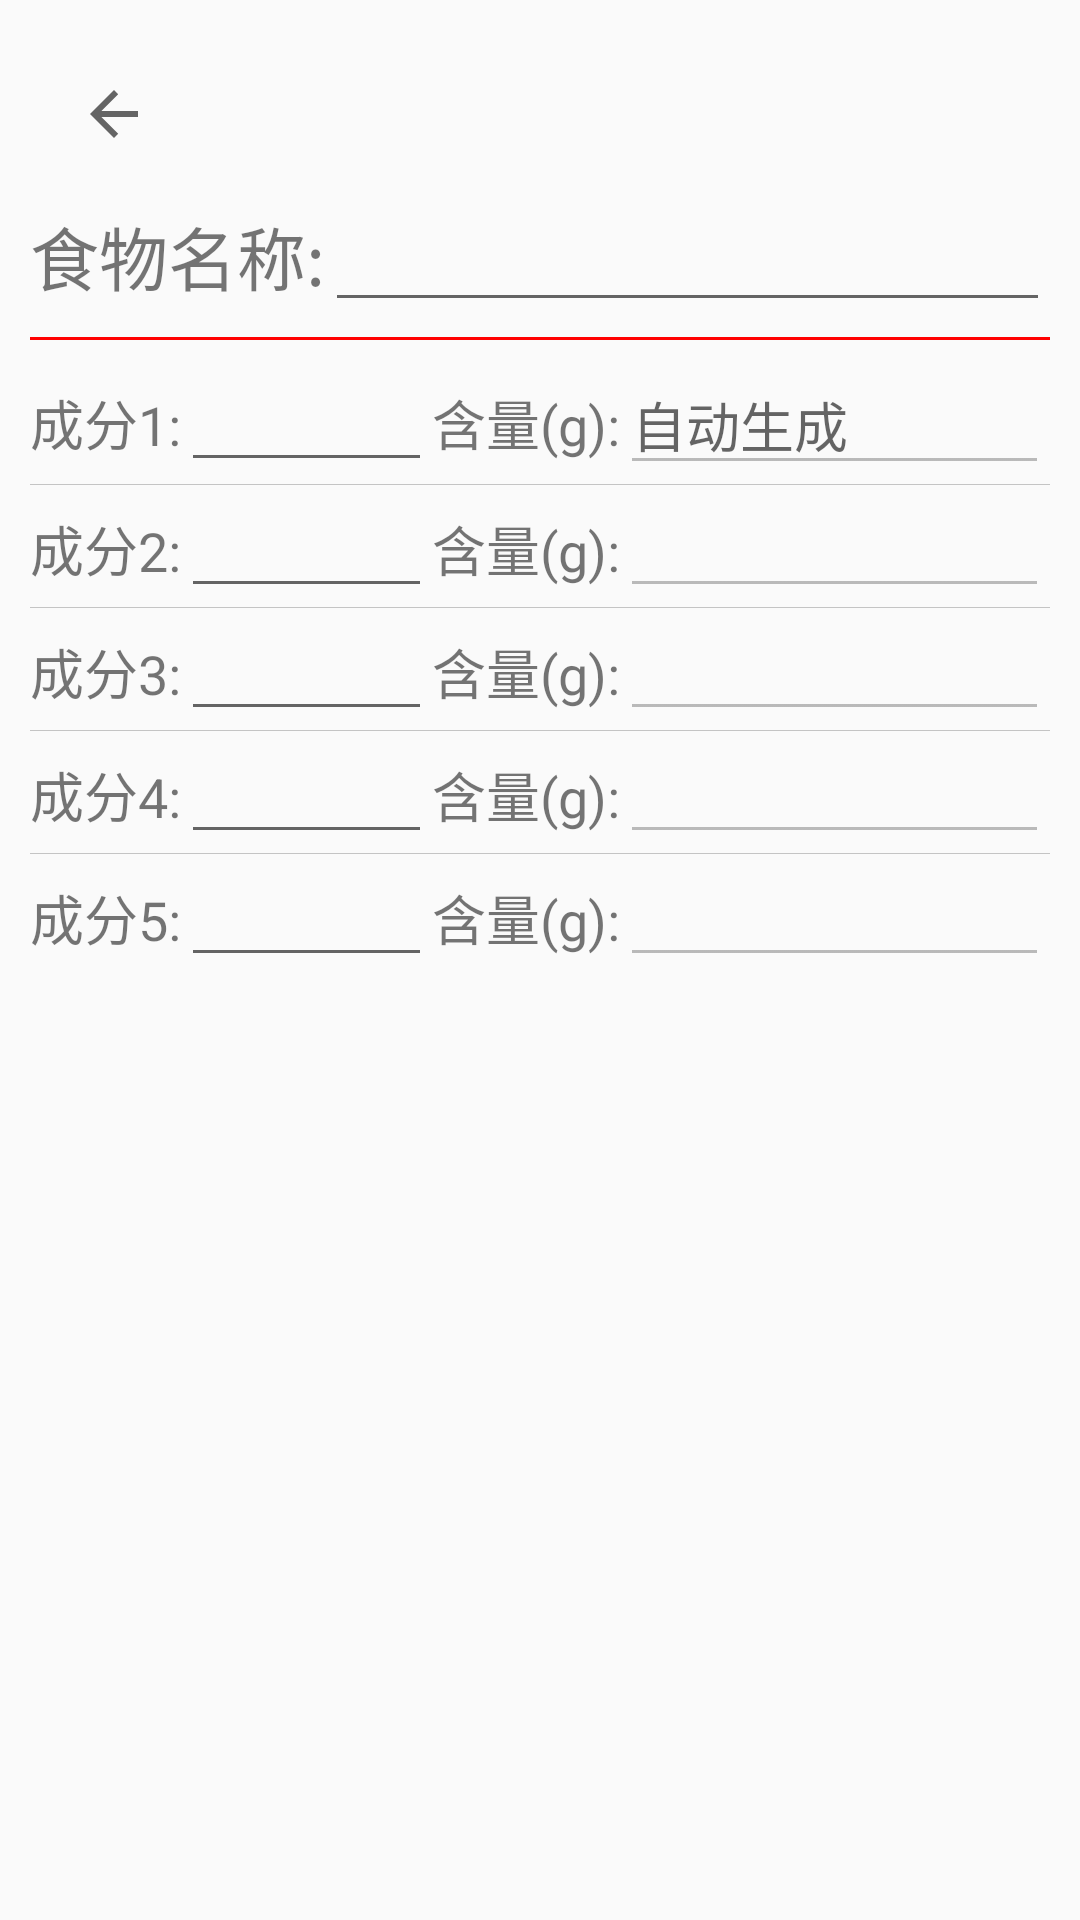

The Android layout XML behind this screen, and the referenced resources:
<!-- AndroidManifest.xml: application theme AppTheme -->
<!-- res/layout/selfmainfood.xml -->
<?xml version="1.0" encoding="utf-8"?>
<LinearLayout xmlns:android="http://schemas.android.com/apk/res/android"
    xmlns:app="http://schemas.android.com/apk/res-auto"
    android:layout_width="match_parent"
    android:layout_height="match_parent"
    android:orientation="vertical"
    android:padding="10dp">

    <android.support.v7.widget.Toolbar
        android:id="@+id/selfMainToolbar"
        android:layout_width="match_parent"
        android:layout_height="wrap_content"
        android:fitsSystemWindows="true"
        android:theme="@style/Theme.AppCompat.Light"
        app:navigationIcon="?attr/homeAsUpIndicator"
        app:popupTheme="@style/Theme.AppCompat.Light"
        app:titleTextColor="#000" />


    <LinearLayout
        android:layout_width="match_parent"
        android:layout_height="wrap_content"
        android:orientation="horizontal">

        <TextView
            android:layout_width="wrap_content"
            android:layout_height="wrap_content"
            android:text="食物名称:"
            android:textSize="23sp" />

        <EditText
            android:id="@+id/foodName"
            android:maxLines="1"
            android:layout_width="match_parent"
            android:layout_height="wrap_content" />
    </LinearLayout>

    <View
        android:layout_marginTop="5dp"
        android:layout_marginBottom="5dp"
        android:layout_width="match_parent"
        android:layout_height="1dp"
        android:background="#ff0000"/>

    <TableLayout
        android:layout_width="match_parent"
        android:layout_height="wrap_content"
        android:divider="@color/gray"
        android:orientation="vertical"
        android:showDividers="middle"
        android:stretchColumns="1,3">

        <TableRow>

            <TextView
                android:layout_width="wrap_content"
                android:layout_height="wrap_content"
                android:text="成分1:"
                android:textSize="18sp" />

            <EditText
                android:id="@+id/component1_name"
                android:layout_width="wrap_content"
                android:layout_height="wrap_content" />

            <TextView
                android:layout_width="wrap_content"
                android:layout_height="wrap_content"
                android:text="含量(g):"
                android:textSize="18sp" />

            <EditText
                android:id="@+id/component1_num"
                android:hint="自动生成"
                android:enabled="false"
                android:layout_width="wrap_content"
                android:layout_height="wrap_content" />
        </TableRow>


        <TableRow>

            <TextView
                android:layout_width="wrap_content"
                android:layout_height="wrap_content"
                android:text="成分2:"
                android:textSize="18sp" />

            <EditText
                android:id="@+id/component2_name"
                android:layout_width="wrap_content"
                android:layout_height="wrap_content" />

            <TextView
                android:layout_width="wrap_content"
                android:layout_height="wrap_content"
                android:text="含量(g):"
                android:textSize="18sp" />

            <EditText
                android:id="@+id/component2_num"
                android:enabled="false"
                android:layout_width="wrap_content"
                android:layout_height="wrap_content" />
        </TableRow>


        <TableRow>

            <TextView
                android:layout_width="wrap_content"
                android:layout_height="wrap_content"
                android:text="成分3:"
                android:textSize="18sp" />

            <EditText
                android:id="@+id/component3_name"
                android:layout_width="wrap_content"
                android:layout_height="wrap_content" />

            <TextView
                android:layout_width="wrap_content"
                android:layout_height="wrap_content"
                android:text="含量(g):"
                android:textSize="18sp" />

            <EditText
                android:id="@+id/component3_num"
                android:enabled="false"
                android:layout_width="wrap_content"
                android:layout_height="wrap_content" />
        </TableRow>

        <TableRow>

            <TextView
                android:layout_width="wrap_content"
                android:layout_height="wrap_content"
                android:text="成分4:"
                android:textSize="18sp" />

            <EditText
                android:id="@+id/component4_name"
                android:layout_width="wrap_content"
                android:layout_height="wrap_content" />

            <TextView
                android:layout_width="wrap_content"
                android:layout_height="wrap_content"
                android:text="含量(g):"
                android:textSize="18sp" />

            <EditText
                android:id="@+id/component4_num"
                android:enabled="false"
                android:layout_width="wrap_content"
                android:layout_height="wrap_content" />
        </TableRow>

        <TableRow>

            <TextView
                android:layout_width="wrap_content"
                android:layout_height="wrap_content"
                android:text="成分5:"
                android:textSize="18sp" />

            <EditText
                android:id="@+id/component5_name"
                android:layout_width="wrap_content"
                android:layout_height="wrap_content" />

            <TextView
                android:layout_width="wrap_content"
                android:layout_height="wrap_content"
                android:text="含量(g):"
                android:textSize="18sp" />

            <EditText
                android:id="@+id/component5_num"
                android:layout_width="wrap_content"
                android:enabled="false"
                android:layout_height="wrap_content" />
        </TableRow>


    </TableLayout>

</LinearLayout>
<!-- resources referenced by this layout -->
<resources>
  <color name="gray">#C4C4C4</color>
  <style name="AppTheme" parent="Theme.AppCompat.Light.NoActionBar">
          
          <item name="colorPrimary">@color/colorPrimary</item>
          <item name="colorPrimaryDark">@color/colorPrimaryDark</item>
          <item name="colorAccent">@color/colorAccent</item>
          <item name="android:windowLightStatusBar" tools:ignore="NewApi">true</item>
      </style>
  <color name="colorPrimary">#3F51B5</color>
  <color name="colorPrimaryDark">#303F9F</color>
  <color name="colorAccent">#FF4081</color>
</resources>
